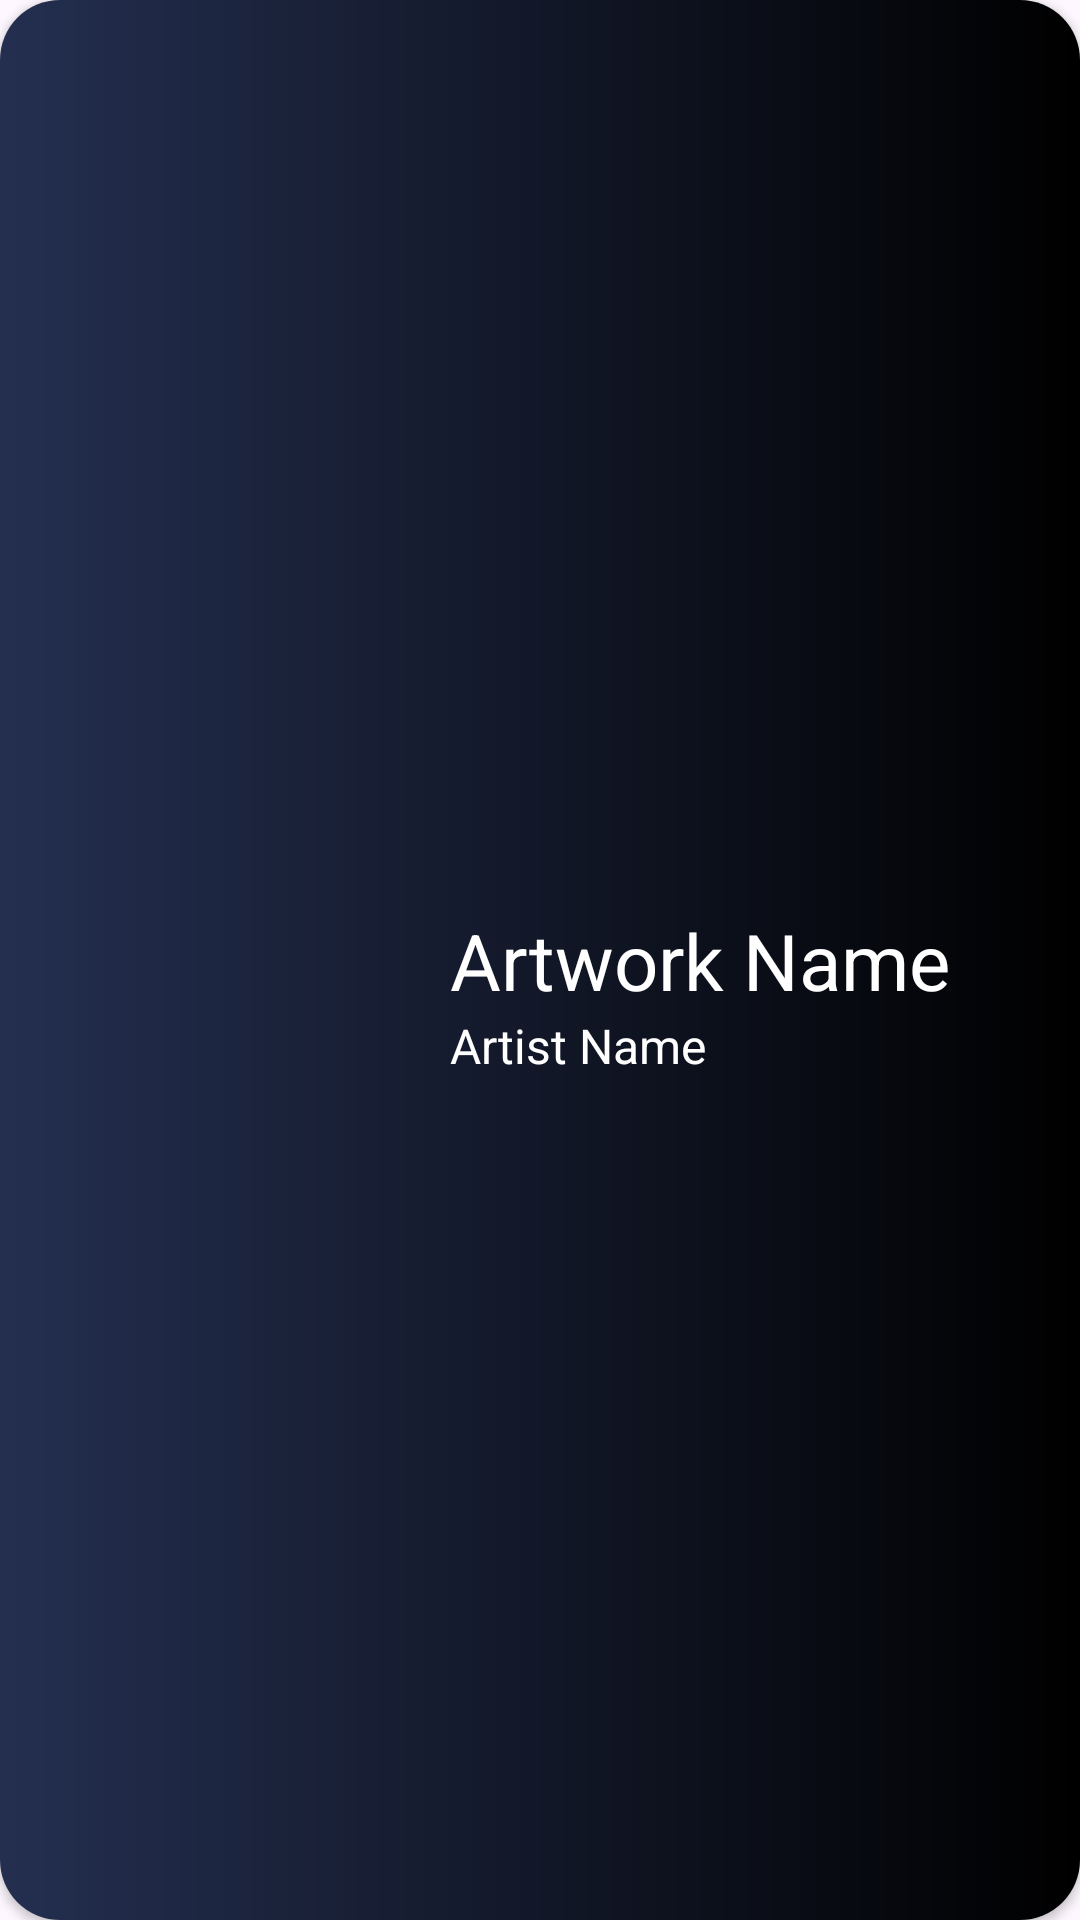

The Android layout XML behind this screen, and the referenced resources:
<!-- AndroidManifest.xml: application theme Theme.JV_Exhibition_Curation -->
<!-- res/layout/artwork_item_layout.xml -->
<?xml version="1.0" encoding="utf-8"?>
<layout xmlns:android="http://schemas.android.com/apk/res/android"
    xmlns:app="http://schemas.android.com/apk/res-auto">
    <data>
        <variable
            name="artwork"
            type="com.northcoders.jv_exhibition_curation.model.Artwork" />
    </data>

    <androidx.cardview.widget.CardView
        android:id="@+id/artwork_listing"
        android:layout_width="match_parent"
        android:layout_height="160dp"
        android:layout_marginBottom="15dp"
        app:cardCornerRadius="20dp"
        >

<androidx.constraintlayout.widget.ConstraintLayout
    android:layout_width="match_parent"
    android:layout_height="match_parent"
    android:background="@drawable/artwork_colour_1">

    <ImageView
        android:id="@+id/artworkImage"
        android:layout_width="120dp"
        android:layout_height="120dp"
        app:layout_constraintStart_toStartOf="parent"
        app:layout_constraintTop_toTopOf="parent"
        app:layout_constraintBottom_toBottomOf="parent"
        android:layout_marginStart="15dp"
        />

    <TextView
        android:id="@+id/artworkName"
        android:layout_width="wrap_content"
        android:layout_height="wrap_content"
        app:layout_constraintStart_toEndOf="@id/artworkImage"
        app:layout_constraintTop_toTopOf="@id/artworkImage"
        app:layout_constraintBottom_toBottomOf="@id/artworkImage"
        android:layout_marginStart="15dp"
        android:textSize="26dp"
        android:hint="Artwork Name"
        android:textColorHint="@color/white"
        android:textColor="@color/white"
        android:text="@{artwork.title}"
        />

    <TextView
        android:id="@+id/artistName"
        android:layout_width="wrap_content"
        android:layout_height="wrap_content"
        app:layout_constraintStart_toEndOf="@id/artworkImage"
        app:layout_constraintTop_toBottomOf="@id/artworkName"
        android:layout_marginStart="15dp"
        android:textSize="16dp"
        android:hint="Artist Name"
        android:textColorHint="@color/white"
        android:textColor="@color/white"
        android:text="@{artwork.artistName}"
        />

</androidx.constraintlayout.widget.ConstraintLayout>
    </androidx.cardview.widget.CardView>
</layout>
<!-- resources referenced by this layout -->
<resources>
  <color name="white">#FFFFFFFF</color>
  <!-- drawable artwork_colour_1 (drawable) -->
  <?xml version="1.0" encoding="utf-8"?>
  <shape xmlns:android="http://schemas.android.com/apk/res/android" android:shape="rectangle">
      <gradient android:startColor="#242F50" android:endColor="@color/black"/>
  
  </shape>
  <style name="Theme.JV_Exhibition_Curation" parent="Base.Theme.JV_Exhibition_Curation" />
  <color name="black">#FF000000</color>
  <style name="Base.Theme.JV_Exhibition_Curation" parent="Theme.Material3.DayNight.NoActionBar">
          
          
      </style>
</resources>
